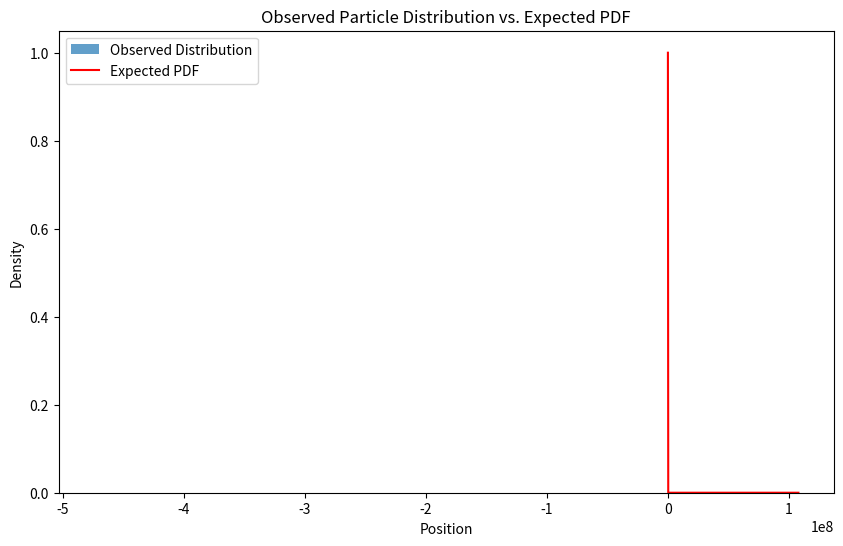

Recreate this plot in Python.
import numpy as np
import matplotlib.pyplot as plt

# Particle Class
class Particle:
    def __init__(self):
        self.mass = np.random.rand()          # Randomly choose mass between 0 and 1.
        self.charge = np.random.uniform(-1, 1) # Randomly choose charge between -1 and 1.
        u = np.random.rand()
        self.position = -np.log(1 - u)        # Using the inverse transform sampling method.
        self.velocity = 0                     # Initial velocity is set to 0.

    def acceleration(self, E):
        return self.charge * E / self.mass    # Acceleration due to electric field.

# Simulation Class
class Simulation:
    def __init__(self, num_particles=1000, E=1, dt=0.1, T=1000):
        self.particles = [Particle() for _ in range(num_particles)]  # Initialize list of particles.
        self.E = E                                                   # Electric field strength.
        self.dt = dt                                                 # Time step.
        self.time_steps = int(T/dt)                                  # Number of time steps.
        self.positions = np.zeros((num_particles, self.time_steps))  # To store positions.
        self.velocities = np.zeros((num_particles, self.time_steps)) # To store velocities.

    def rk4_step(self, particle):
        # RK4 method to update position and velocity.
        k1_v = particle.acceleration(self.E) * self.dt
        k1_x = particle.velocity * self.dt

        k2_v = (particle.acceleration(self.E) + k1_v/2) * self.dt
        k2_x = (particle.velocity + k1_v/2) * self.dt

        k3_v = (particle.acceleration(self.E) + k2_v/2) * self.dt
        k3_x = (particle.velocity + k2_v/2) * self.dt

        k4_v = (particle.acceleration(self.E) + k3_v) * self.dt
        k4_x = (particle.velocity + k3_v) * self.dt

        dx = (k1_x + 2*k2_x + 2*k3_x + k4_x) / 6
        dv = (k1_v + 2*k2_v + 2*k3_v + k4_v) / 6

        return dx, dv

    def evolve(self):
        for i in range(self.time_steps-1):
            for idx, particle in enumerate(self.particles):
                dx, dv = self.rk4_step(particle)
                particle.position += dx
                particle.velocity += dv
                self.positions[idx, i+1] = particle.position
                self.velocities[idx, i+1] = particle.velocity

    def plot_distribution(self):
        def expected_pdf(x):
            return np.exp(-x)

        final_positions = self.positions[:, -1]
        plt.figure(figsize=(10, 6))
        plt.hist(final_positions, bins=50, density=True, alpha=0.7, label='Observed Distribution')
        x_vals = np.linspace(0, np.max(final_positions), 400)
        y_vals = [expected_pdf(x) for x in x_vals]
        plt.plot(x_vals, y_vals, 'r-', label='Expected PDF')
        plt.title("Observed Particle Distribution vs. Expected PDF")
        plt.xlabel("Position")
        plt.ylabel("Density")
        plt.legend()
        plt.show()

# Main Execution
if __name__ == "__main__":
    sim = Simulation()
    sim.evolve()
    sim.plot_distribution()
